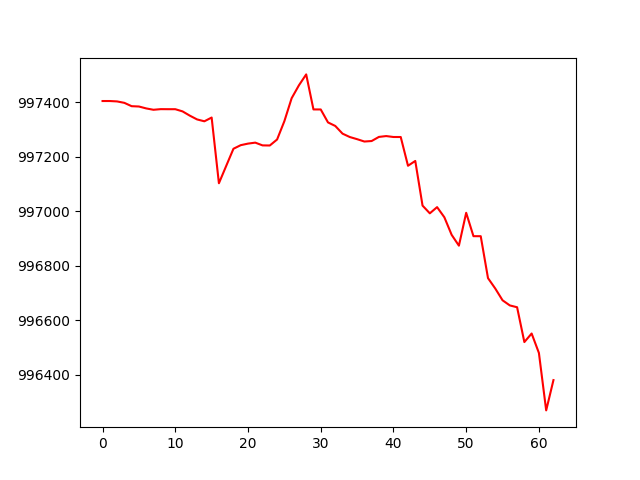

The data file committed next to this chart (first rows):
account_value, date, daily_return
997404, 2023-07-07, 
997404, 2023-07-10, 0.0
997402, 2023-07-11, -1.4628207374300928e-06
997397, 2023-07-12, -5.261903958997394e-06
997385, 2023-07-13, -1.2259138257753044e-05
997384, 2023-07-14, -1.156329180518334e-06
997377, 2023-07-17, -7.035327870830166e-06
997372, 2023-07-18, -5.016956719172683e-06
997374, 2023-07-19, 2.330883841050735e-06
997374, 2023-07-20, -1.9058047640019282e-07
997374, 2023-07-21, 0.0
997366, 2023-07-24, -8.040839396095123e-06
997350, 2023-07-25, -1.5711214031099985e-05
997336, 2023-07-26, -1.3885829082571632e-05
997329, 2023-07-27, -6.860267913078033e-06
997343, 2023-07-28, 1.3824105188353641e-05
997102, 2023-07-31, -0.0002417
997166, 2023-08-01, 6.358939178729983e-05
997229, 2023-08-02, 6.330041715640888e-05
997242, 2023-08-03, 1.3180546901025991e-05
997248, 2023-08-04, 5.7428944502113666e-06
997251, 2023-08-07, 3.5999047920398652e-06
997241, 2023-08-08, -1.0136303880026176e-05
997241, 2023-08-09, -3.663206743498293e-07
997263, 2023-08-10, 2.2031112173026557e-05
997330, 2023-08-11, 6.733430033212251e-05
997414, 2023-08-14, 8.443138064251343e-05
997461, 2023-08-15, 4.745557836960401e-05
997501, 2023-08-16, 4.020432728557566e-05
997373, 2023-08-17, -0.0001288
997373, 2023-08-18, -1.0146655782250491e-07
997325, 2023-08-21, -4.766517976451112e-05
997312, 2023-08-22, -1.301282079246846e-05
997284, 2023-08-23, -2.8323148358322392e-05
997272, 2023-08-24, -1.2426858789438278e-05
997264, 2023-08-25, -7.849383360514217e-06
997255, 2023-08-28, -8.664749411524397e-06
997257, 2023-08-29, 1.8275243862664325e-06
997272, 2023-08-30, 1.5134839877140038e-05
997275, 2023-08-31, 3.1109256706240984e-06
997272, 2023-09-01, -3.419895604483969e-06
997272, 2023-09-05, -6.88678841731516e-08
997166, 2023-09-06, -0.0001057
997184, 2023-09-07, 1.7646607716192975e-05
997020, 2023-09-08, -0.0001642
996992, 2023-09-11, -2.8417172141304015e-05
997015, 2023-09-12, 2.2807828466531177e-05
996977, 2023-09-13, -3.736300988621544e-05
996913, 2023-09-14, -6.450500761812084e-05
996873, 2023-09-15, -3.989396519910038e-05
996994, 2023-09-18, 0.0001209
996908, 2023-09-19, -8.600461474495003e-05
996908, 2023-09-20, -6.993624068751814e-08
996754, 2023-09-21, -0.0001543
996716, 2023-09-22, -3.8295266510446346e-05
996673, 2023-09-25, -4.3234745173648115e-05
996654, 2023-09-26, -1.8882286762833544e-05
996647, 2023-09-27, -6.691162266148076e-06
996520, 2023-09-28, -0.0001282
996551, 2023-09-29, 3.152480977108851e-05
... 3 more rows
